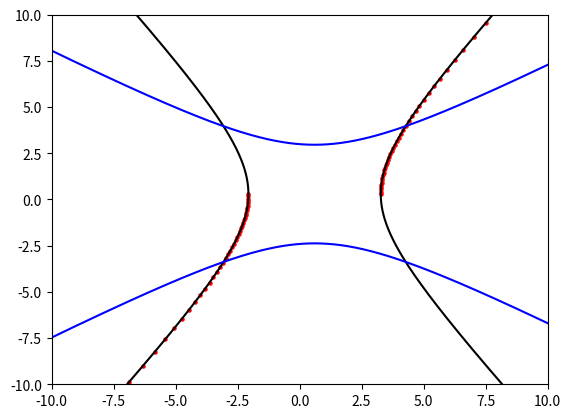

Write the Python code that produced this figure.
"""
Module to fit rotated/translated hyperbola and extract the angle between asymptotes.

This module provides functions to fit a generic quadratic form to a set of points,
convert the quadratic coefficients to canonical hyperbola parameters, and visualize
the fitted hyperbola. It also includes utilities for hyperbola parametrization and
branch extraction.

Functions
---------
fit_quadratic(x, y)
    Fit a generic quadratic form to the given x, y data points.

quadratic_to_canonical(ABCDF)
    Convert quadratic coefficients to canonical hyperbola parameters.

hyp_parametrization(th, canonical)
    Parametrize the hyperbola using canonical parameters and angle array.

hyp_branches(canonical)
    Generate the two branches of the hyperbola from canonical parameters.

plot_hypfit(x, y, canonical_fit, rlim=10, swap_ab=False)
    Plot the input data points and the fitted hyperbola branches.

Example
-------
Run this module as a script to generate synthetic hyperbola data, fit the hyperbola,
and compare the fitted parameters to the original ones. Usage:

    python3 hypfit.py seed th_min th_max npoints scale_noise

If no arguments are provided, default values are used.

Notes
-----
- The fitting assumes a generic quadratic form and extracts canonical parameters
  (semi-axes, rotation, center).
- Visualization includes both branches of the hyperbola and optionally swapped axes.
- The module prints a comparison between input and fitted parameters for validation.
"""

import numpy as np
import matplotlib.pyplot as plt
import sys


def fit_quadratic(x, y):
    """
    Fits a generic quadratic form to the given x and y data points.
    The quadratic form is defined as:
        Q(x, y) = a*x^2 + b*2*x*y + c*y^2 + d*2*x + e*2*y
    Parameters
    ----------
    x : array_like
        1D array of x-coordinates of the data points.
    y : array_like
        1D array of y-coordinates of the data points.
    Returns
    -------
    coeffs : ndarray
        Solution vector [a, b, c, d, e] representing the coefficients of the quadratic form.
    """

    # Fit generic quadratic form
    x = np.array(x)
    y = np.array(y)
    xmtr = np.vstack([x * x, 2 * x * y, y * y, 2 * x, 2 * y])
    xvec = xmtr.sum(axis=1)
    ymtr = np.dot(xmtr, xmtr.transpose())
    return np.linalg.solve(ymtr, xvec)


def quadratic_to_canonical(ABCDF):
    """
    Converts quadratic curve coefficients to canonical hyperbola parameters.
    Parameters
    ----------
    ABCDF : array-like, shape (5,)
        Coefficients [A, B, C, D, F] of the quadratic equation:
        A*x^2 + 2*B*x*y + C*y^2 + 2*D*x + 2*F*y = 1
    Returns
    -------
    params : list
        List containing canonical ellipse parameters:
        [a, b, ph, x0, y0], where
        a : float
            Semi-major axis length.
        b : float
            Semi-minor axis length.
        ph : float
            Rotation angle of the hyperbola (radians).
        x0 : float
            x-coordinate of the hyperbola center.
        y0 : float
            y-coordinate of the hyperbola center.
    """

    # Compute canonical coefficients from quadratic ones
    A = ABCDF[0]
    B = ABCDF[1]
    C = ABCDF[2]
    D = ABCDF[3]
    F = ABCDF[4]
    delta = A * C - B * B
    Delta = np.linalg.det([[A, B, D], [B, C, F], [D, F, -1]])
    lambda1 = 0.5 * (A + C + np.sqrt((A + C) ** 2 - 4 * delta))
    lambda2 = 0.5 * (A + C - np.sqrt((A + C) ** 2 - 4 * delta))
    a = np.sqrt(np.abs(Delta / lambda1 / delta))  # x^2/a^2 + y^2/b^2 = 1
    b = np.sqrt(np.abs(Delta / lambda2 / delta))  # x^2/a^2 + y^2/b^2 = 1
    ph = 0.5 * np.arctan(2 * B / (A - C))  # rotation angle
    x0 = -(C * D - B * F) / delta  # x-component of the center
    y0 = -(A * F - B * D) / delta  # y-component of the center
    return [a, b, ph, x0, y0]


def hyp_parametrization(th, canonical):
    """
    Parametrize a hyperbola given angle and canonical parameters.
    Parameters
    ----------
    th : float or array-like
        Angle(s) at which to evaluate the hyperbola.
    canonical : array-like
        Canonical parameters of the hyperbola [a, b, ph, x0, y0]:
            a : float
                Semi-major axis length.
            b : float
                Semi-minor axis length.
            ph : float
                Rotation angle (radians).
            x0 : float
                X-coordinate of the center.
            y0 : float
                Y-coordinate of the center.
    Returns
    -------
    x : float or ndarray
        X-coordinate(s) of the hyperbola at angle(s) th.
    y : float or ndarray
        Y-coordinate(s) of the hyperbola at angle(s) th.
    """

    a = canonical[0]
    b = canonical[1]
    ph = canonical[2]
    x0 = canonical[3]
    y0 = canonical[4]
    x = a * np.cos(ph) / np.cos(th) - b * np.sin(ph) * np.tan(th) + x0
    y = a * np.sin(ph) / np.cos(th) + b * np.cos(ph) * np.tan(th) + y0
    return x, y


def hyp_branches(canonical):
    """
    Computes the two branches of a hyperbola given its canonical parameters.
    Parameters
    ----------
    canonical : array-like
        Canonical parameters of the hyperbola.
    Returns
    -------
    x1, y1 : ndarray
        Coordinates of the first branch of the hyperbola.
    x2, y2 : ndarray
        Coordinates of the second branch of the hyperbola.
    """

    eps = 1e-4
    th1 = np.linspace(-np.pi / 2 + eps, np.pi / 2 - eps, num=1000)
    th2 = np.linspace(+np.pi / 2 + eps, 3 * np.pi / 2 - eps, num=1000)
    x1, y1 = hyp_parametrization(th1, canonical)
    x2, y2 = hyp_parametrization(th2, canonical)
    return x1, y1, x2, y2


def plot_hypfit(x, y, canonical_fit, rlim=10, swap_ab=False):
    """
    Plot the canonical hyperbola fit and its rotated version along with data points.
    Parameters
    ----------
    x : array_like
        X-coordinates of the data points.
    y : array_like
        Y-coordinates of the data points.
    canonical_fit : array_like
        Parameters of the canonical hyperbola fit.
    rlim : float, optional
        Range limit for the plot axes (default is 10).
    swap_ab : bool, optional
        If True, swap the first two parameters of canonical_fit before plotting.
    Returns
    -------
    None
    """

    if swap_ab:
        tmp = canonical_fit[0]
        canonical_fit[0] = canonical_fit[1]
        canonical_fit[1] = tmp
    x1_fit, y1_fit, x2_fit, y2_fit = hyp_branches(canonical_fit)
    canonical_fit[2] -= np.pi / 2
    x3_fit, y3_fit, x4_fit, y4_fit = hyp_branches(canonical_fit)
    plt.figure()
    plt.scatter(x, y, s=5, color="r")
    plt.plot(x1_fit, y1_fit, color="k")
    plt.plot(x2_fit, y2_fit, color="k")
    plt.plot(x3_fit, y3_fit, color="b")
    plt.plot(x4_fit, y4_fit, color="b")
    plt.xlim([-rlim, rlim])
    plt.ylim([-rlim, rlim])
    plt.show()
    return


if __name__ == "__main__":

    # -----------------
    # Simple example
    # -----------------

    if len(sys.argv) != 6:
        print("Usage: python3 hypfit.py seed th_min th_max npoints scale_noise")
        print("Using default values\n")
        seed = 1
        th_min = 0.0
        th_max = 3.14
        npoints = 100
        noise = 0.0
    else:
        seed = int(sys.argv[1])
        th_min = float(sys.argv[2])
        th_max = float(sys.argv[3])
        npoints = int(sys.argv[4])
        noise = float(sys.argv[5])

    np.random.seed(seed)

    # hyperbola points
    th = np.linspace(th_min, th_max, num=npoints)
    a = np.random.rand() * 4 + 1
    b = np.random.rand() * 4 + 1
    ph = np.random.rand() * np.pi / 2
    x0 = np.random.rand() * 2
    y0 = np.random.rand() * 2

    canonical_0 = np.array([a, b, ph, x0, y0])
    x, y = hyp_parametrization(th, canonical_0)

    scale_noise = noise
    if scale_noise > 0:
        xnoise = np.random.normal(loc=1.0, scale=scale_noise, size=np.shape(x))
        ynoise = np.random.normal(loc=1.0, scale=scale_noise, size=np.shape(y))
        x *= xnoise
        y *= ynoise

    # fit data
    ABCDF = fit_quadratic(x, y)
    canonical_fit = quadratic_to_canonical(ABCDF)

    if abs(canonical_fit[0] - canonical_0[1]) < abs(canonical_fit[0] - canonical_0[0]):
        swap_ab = True
    else:
        swap_ab = False

    plot_hypfit(x, y, canonical_fit, swap_ab=swap_ab)

    # Compare fitted coeff with original ones
    names = ["a", "b", "ph", "x0", "y0"]
    err = (canonical_0 - canonical_fit) / canonical_0

    dashes = "---------------------------------------------------------"
    print(dashes, "\n           Input     vs      fit", "\n", dashes, sep="")
    for i in range(5):
        print(
            "{:2s} : {:15.5e}  {:15.5e}  ->  {:9.2e} %".format(
                names[i], canonical_0[i], canonical_fit[i], err[i]
            )
        )

    print(dashes, "\nAdditional comparisons, in case of swapping\n", dashes, sep="")
    print(
        "(a_0-b_fit)/a_0         : {:9.2e} %".format(
            (canonical_0[0] - canonical_fit[1]) / canonical_0[0]
        )
    )
    print(
        "(b_0-a_fit)/b_0         : {:9.2e} %".format(
            (canonical_0[1] - canonical_fit[0]) / canonical_0[1]
        )
    )
    print(
        "abs(ph_0 - ph_fit)-pi/2 : {:9.2e}".format(
            abs(canonical_0[2] - canonical_fit[2]) - np.pi / 2
        )
    )
